The GitHub repository M-2002/ProjectAkhirMultimedia contains a labelled image folder "ProjectAkhirMultimedia" with 9 categories: emprit ginger, jahe merah, jahe putih, kencur, kunyit hitam, kunyit kuning, kunyit putih, lengkuas, temulawak. Examples follow, each with its label.

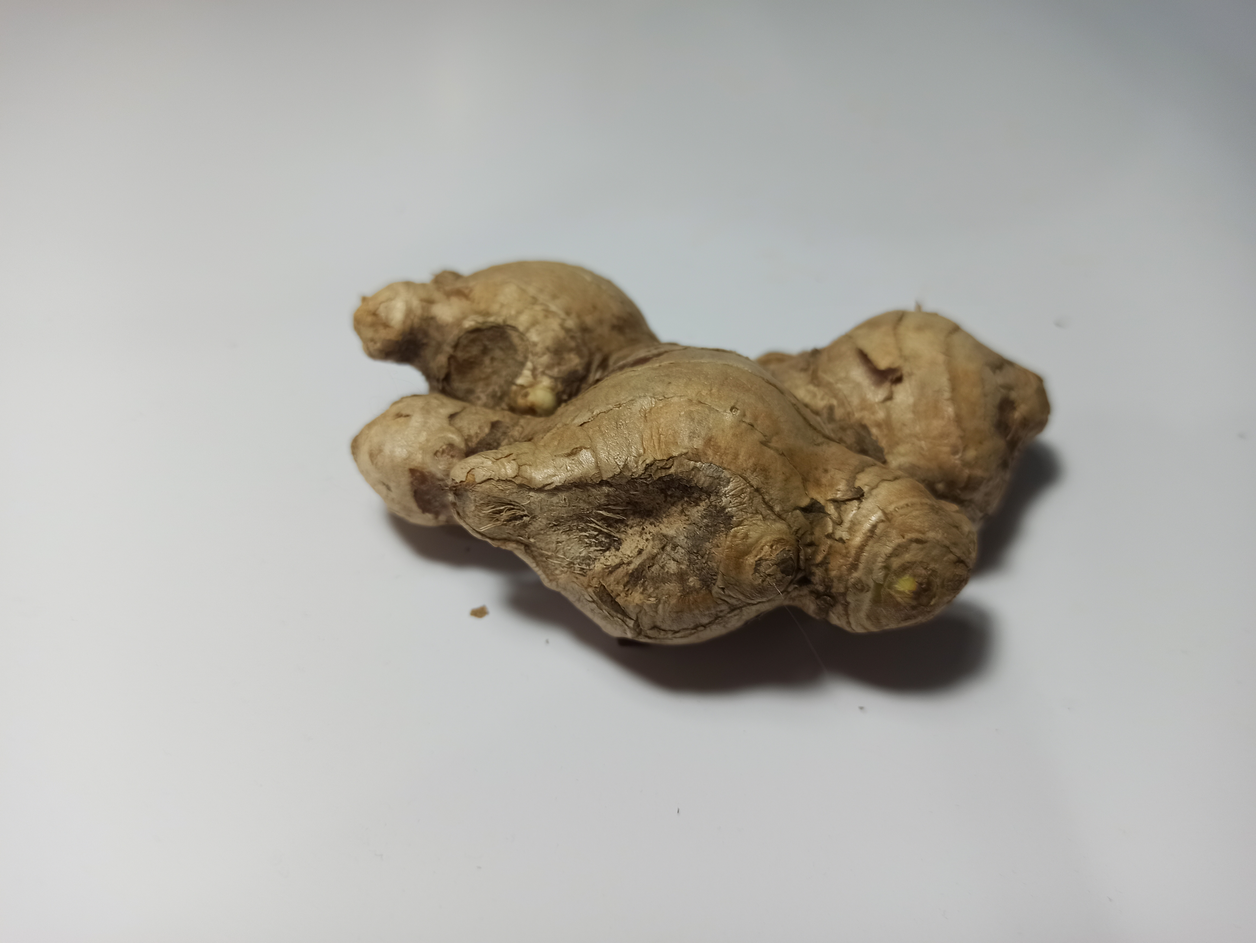
Label: jahe putih

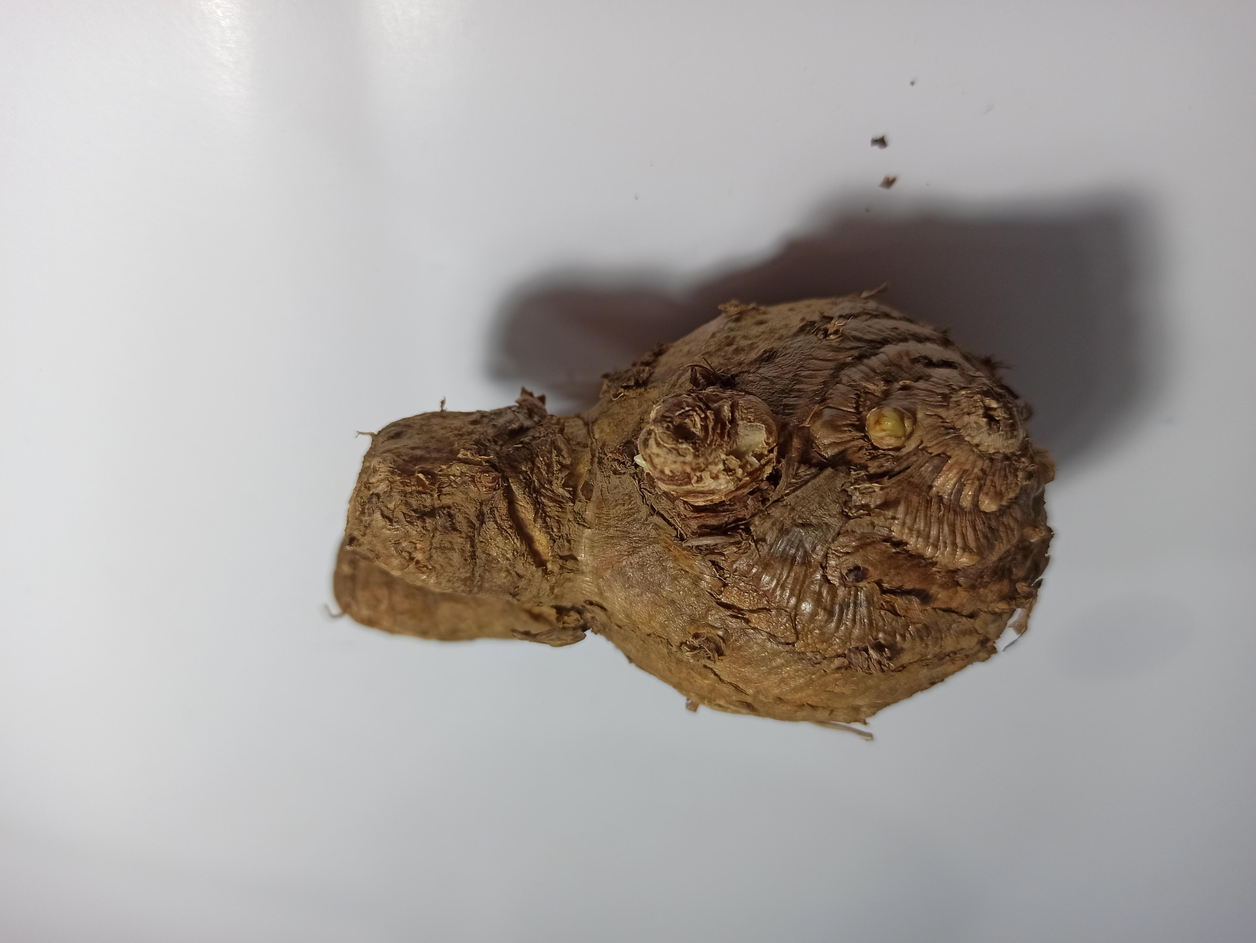
Label: temulawak

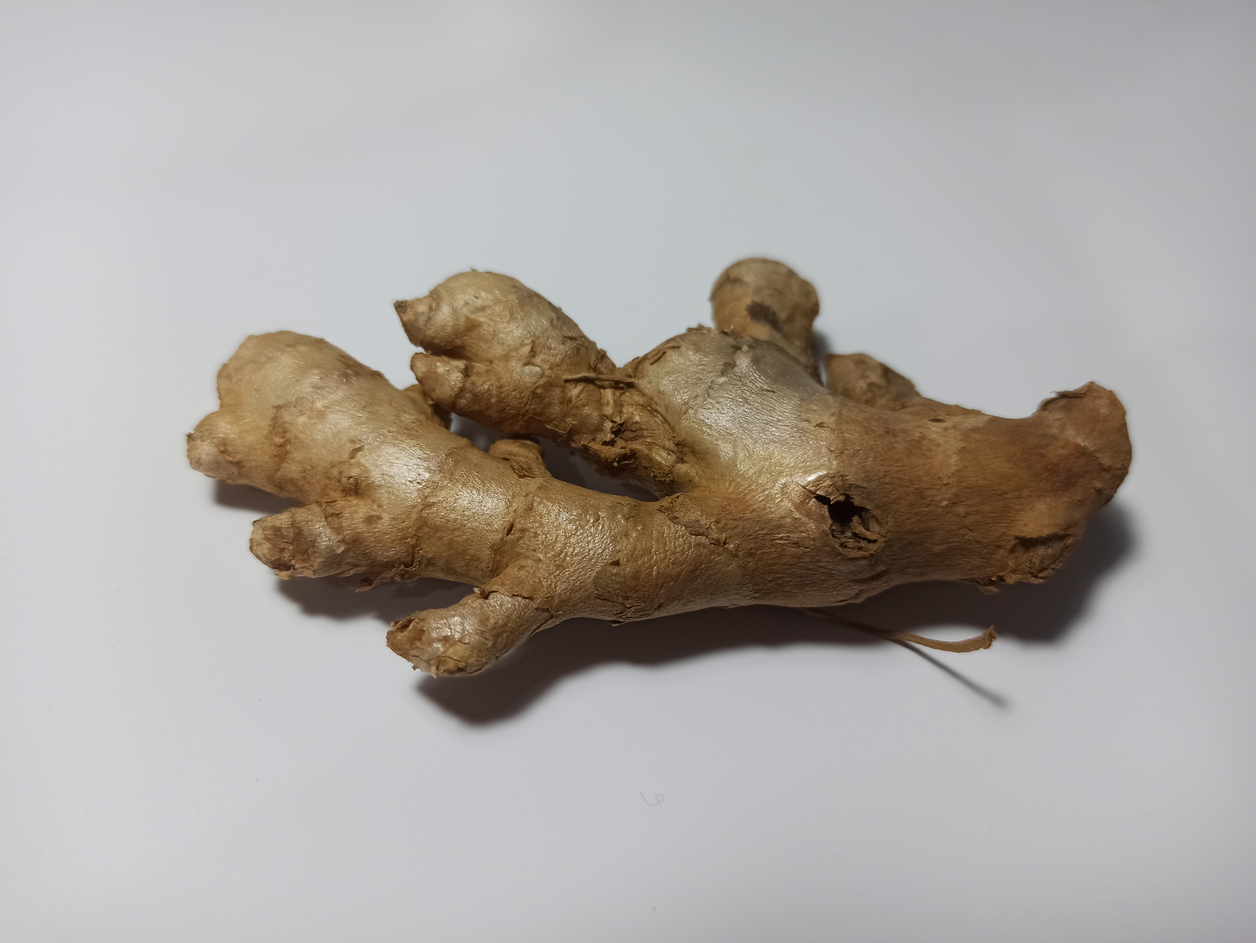
Label: emprit ginger

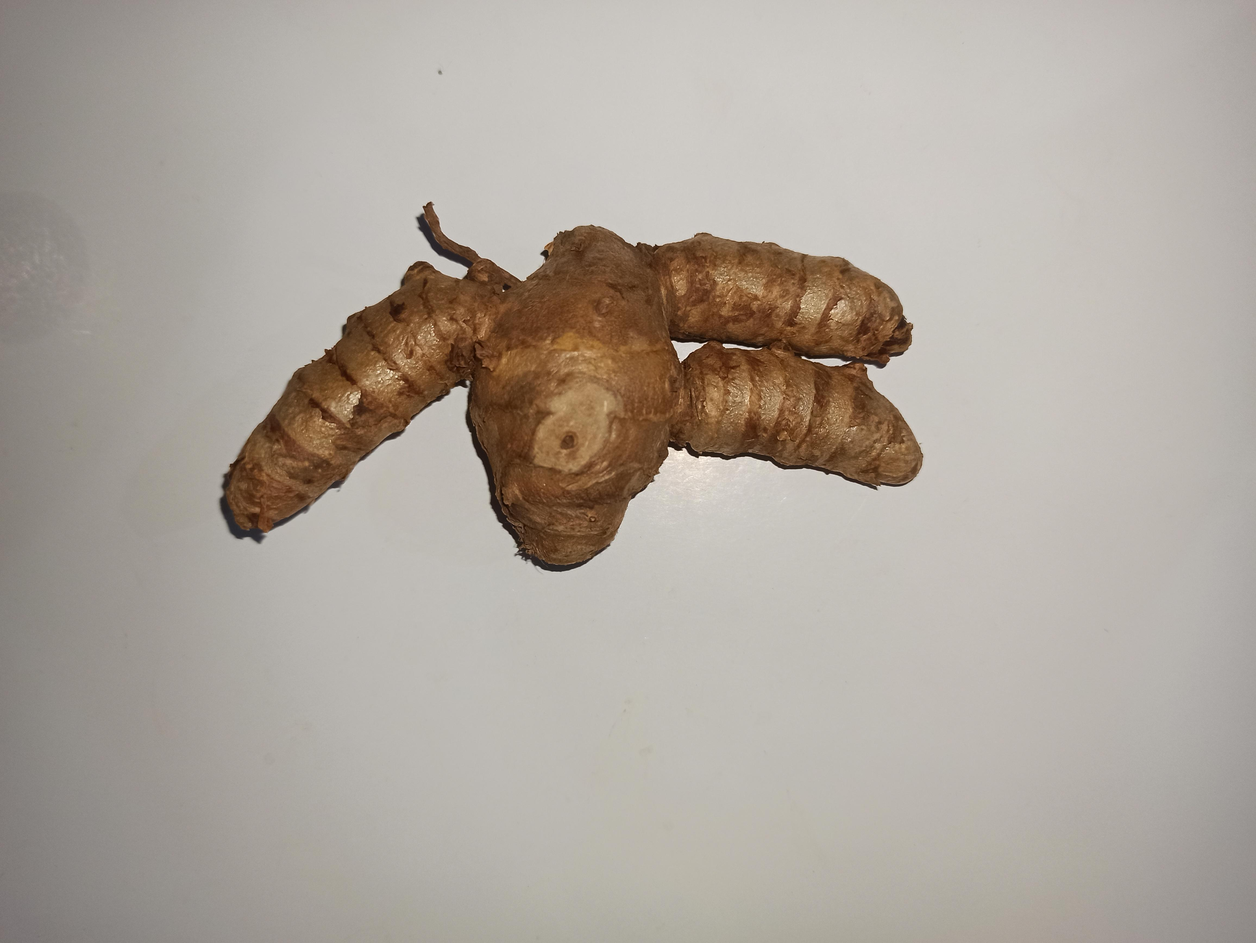
Label: kunyit putih

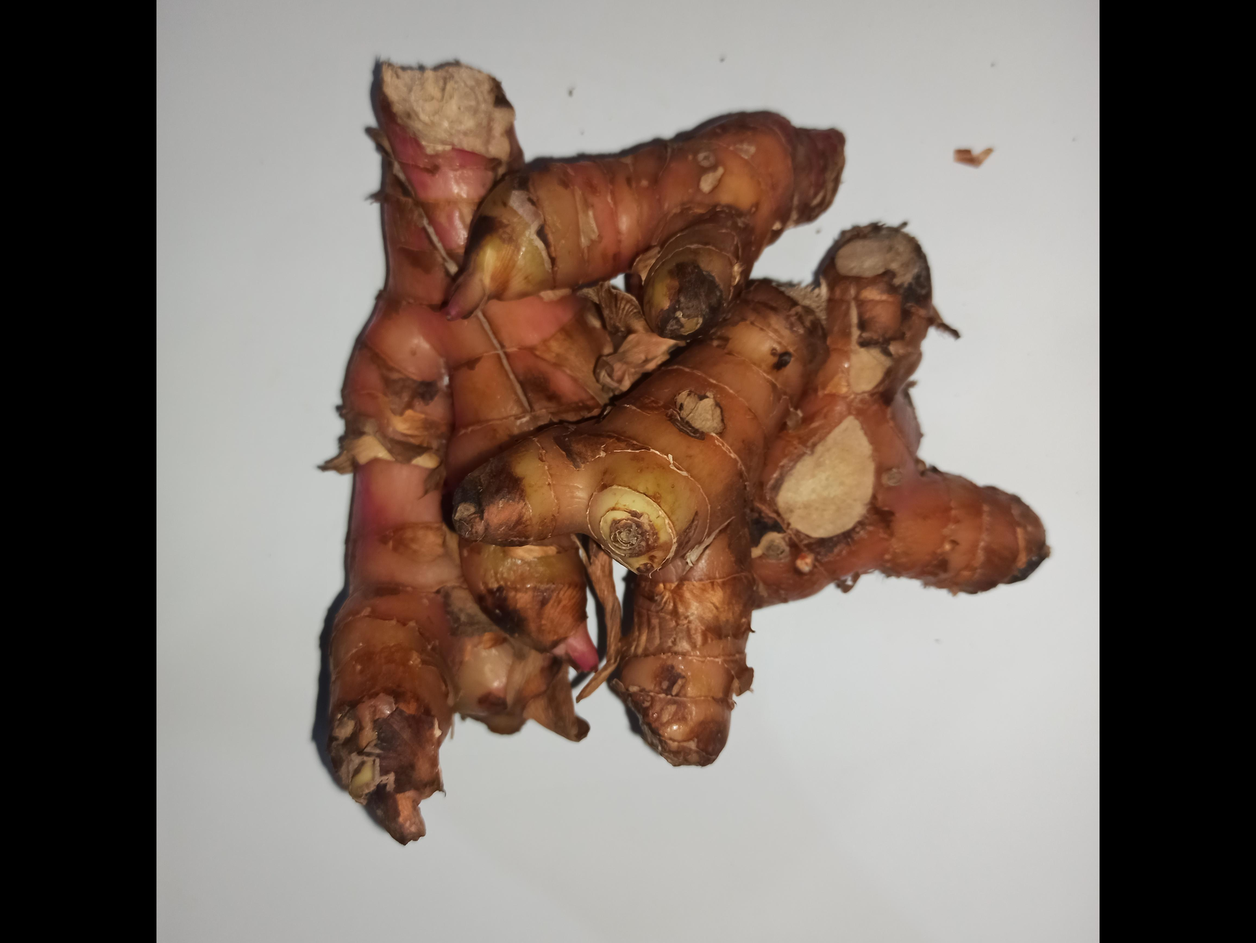
Label: lengkuas

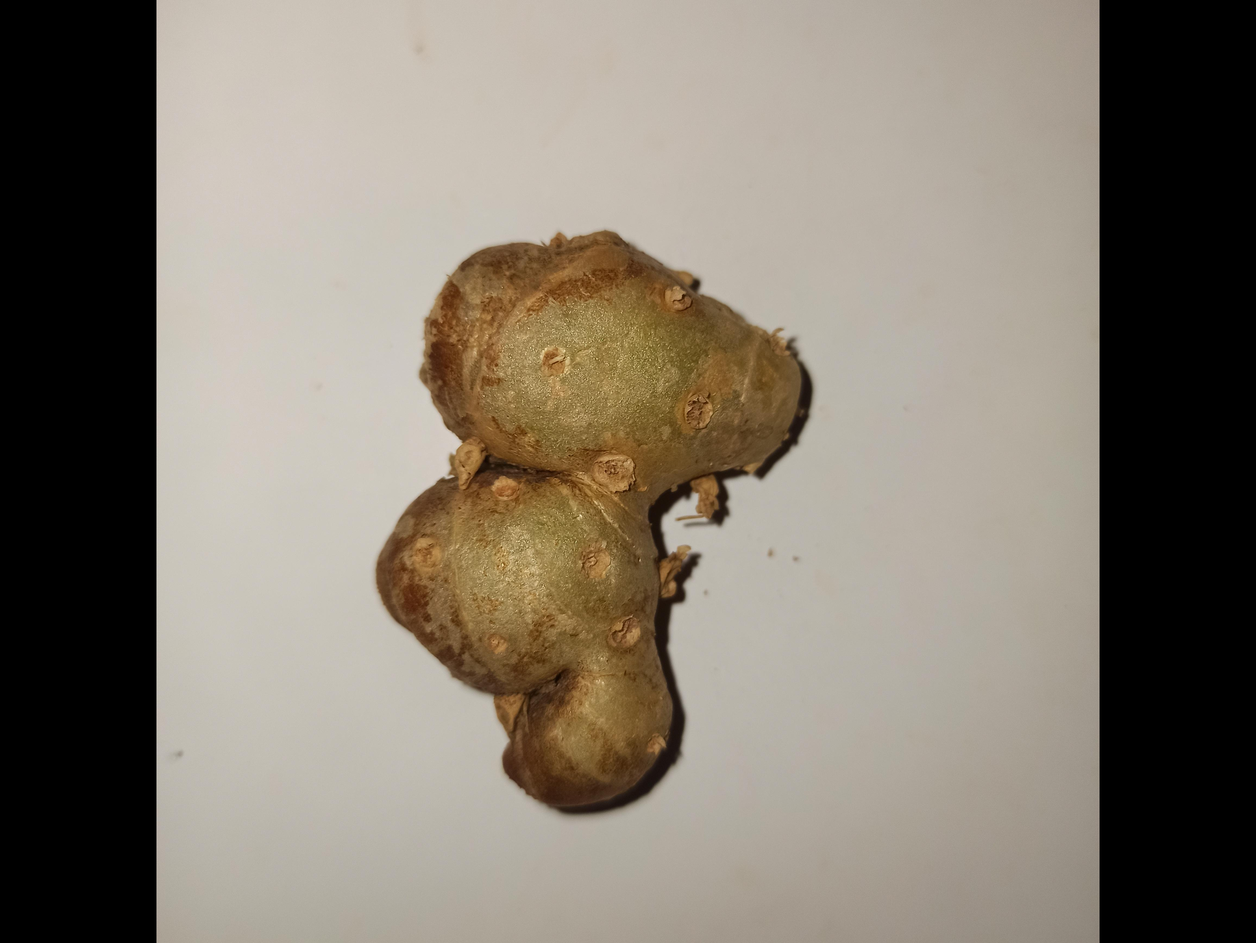
Label: kencur
